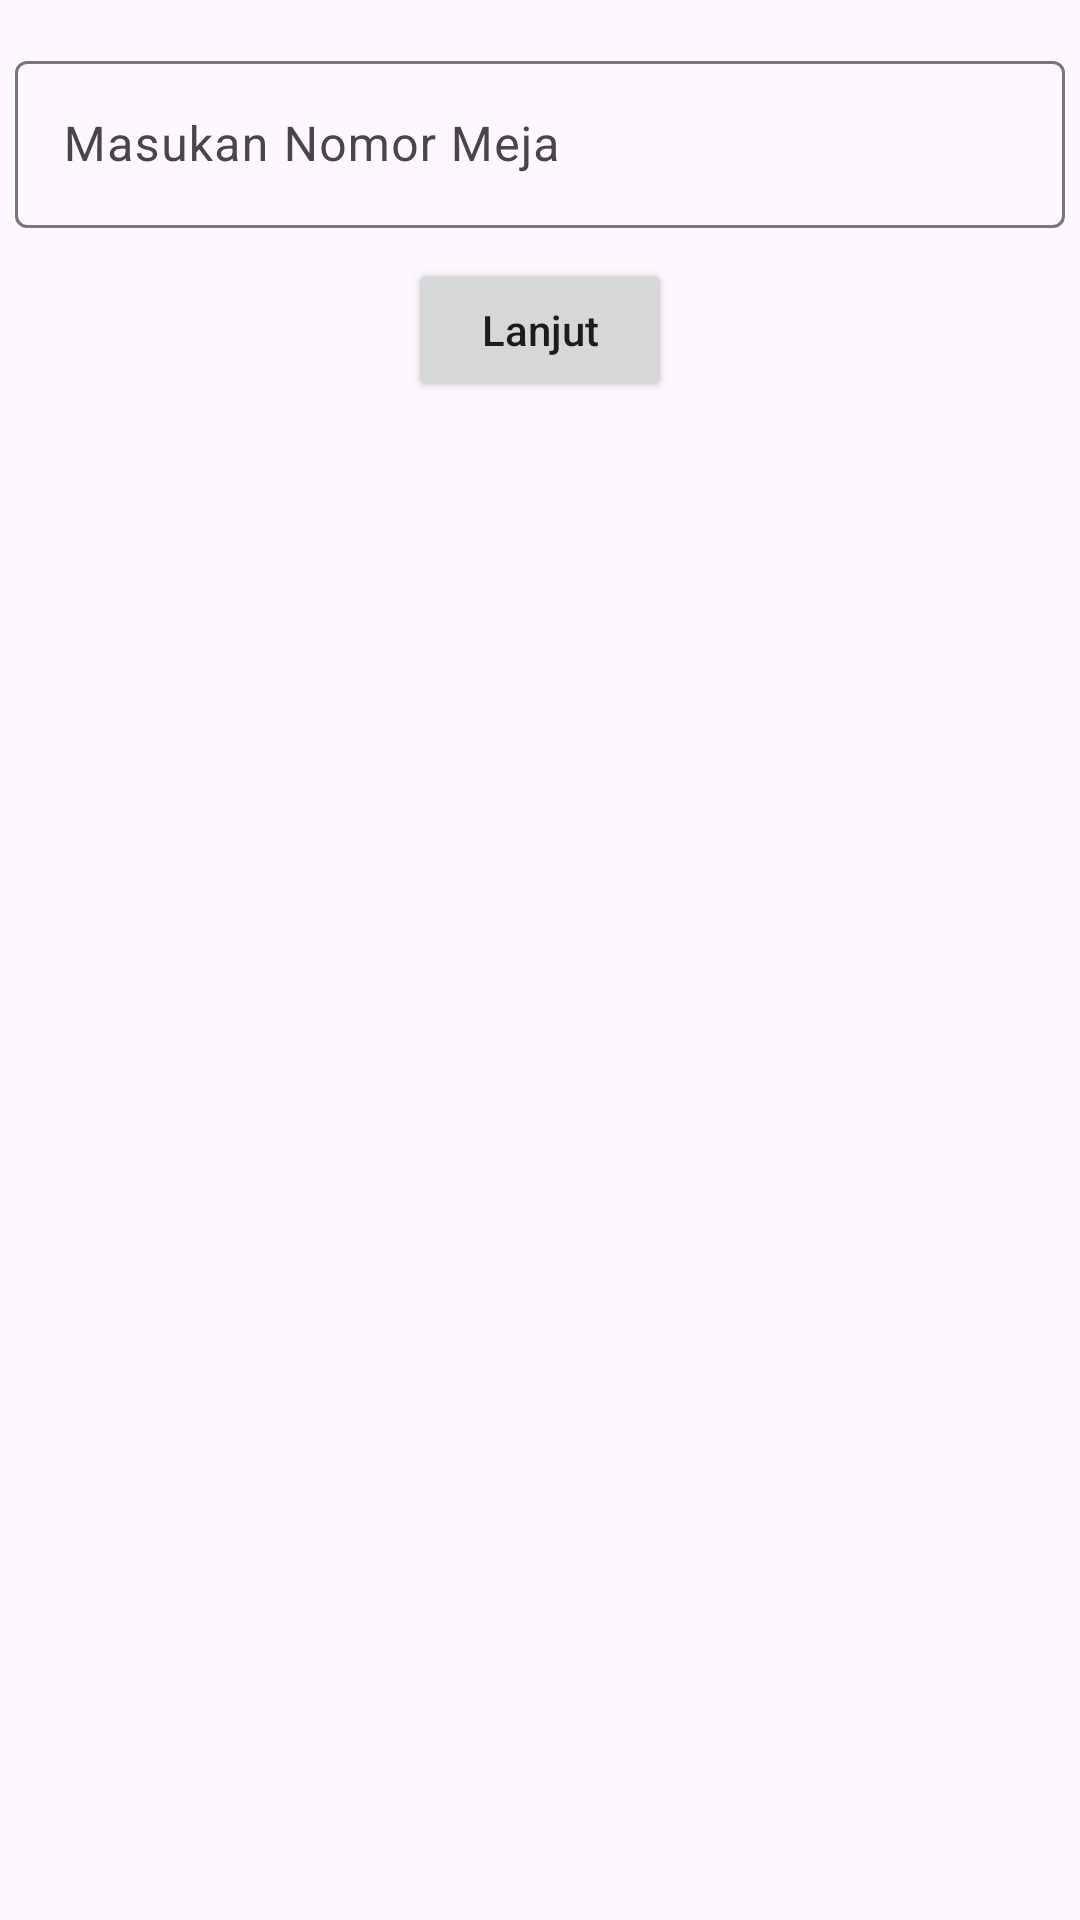

The Android layout XML behind this screen, and the referenced resources:
<!-- AndroidManifest.xml: application theme Theme.UjkBagas -->
<!-- res/layout/activity_pesanan.xml -->
<?xml version="1.0" encoding="utf-8"?>
<androidx.constraintlayout.widget.ConstraintLayout xmlns:android="http://schemas.android.com/apk/res/android"
    xmlns:app="http://schemas.android.com/apk/res-auto"
    xmlns:tools="http://schemas.android.com/tools"
    android:layout_width="match_parent"
    android:layout_height="match_parent"
    tools:context=".activity.PesananActivity"
    android:padding="5dp">

    <com.google.android.material.textfield.TextInputLayout
        android:layout_width="0dp"
        android:layout_height="wrap_content"
        app:layout_constraintStart_toStartOf="parent"
        app:layout_constraintTop_toTopOf="parent"
        app:layout_constraintEnd_toEndOf="parent"
        android:id="@+id/idinputlayout"
        android:layout_marginTop="10dp">

        <EditText
            android:inputType="number"
            android:layout_width="match_parent"
            android:layout_height="wrap_content"
            android:hint="Masukan Nomor Meja"
            android:id="@+id/idedt_nomermeja"/>
    </com.google.android.material.textfield.TextInputLayout>

    <Button
        android:layout_width="wrap_content"
        android:layout_height="wrap_content"
        android:text="Lanjut"
        android:id="@+id/idbtn_lanjut"
        android:textAllCaps="false"
        app:layout_constraintTop_toBottomOf="@id/idinputlayout"
        app:layout_constraintStart_toStartOf="parent"
        app:layout_constraintEnd_toEndOf="parent"
        android:layout_marginTop="10dp"/>



</androidx.constraintlayout.widget.ConstraintLayout>
<!-- resources referenced by this layout -->
<resources>
  <style name="Theme.UjkBagas" parent="Base.Theme.UjkBagas" />
  <style name="Base.Theme.UjkBagas" parent="Theme.Material3.DayNight.NoActionBar">
          
          
      </style>
</resources>
